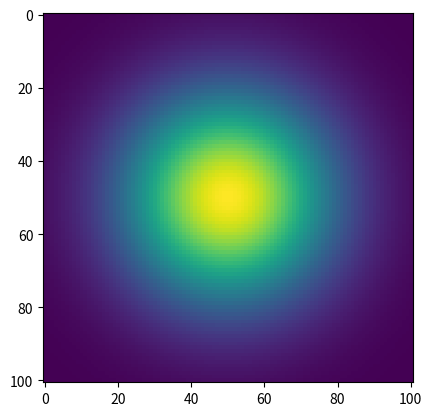

Here is the Python script that generated this plot:
# -*- coding: utf-8 -*-
"""
Created on Thu Jan 10 11:10:56 2019

[redacted]
"""

import numpy as np
import matplotlib.pyplot as plt
from mpl_toolkits.mplot3d import Axes3D


def conv2(v1, v2, m, mode='same'):
    """
    Two-dimensional convolution of matrix m by vectors v1 and v2

    First convolves each column of 'm' with the vector 'v1'
    and then it convolves each row of the result with the vector 'v2'.

    """
    tmp = np.apply_along_axis(np.convolve, 0, m, v1, mode)
    return np.apply_along_axis(np.convolve, 1, tmp, v2, mode)


def matlab_style_gauss2D(shape=(3, 3), sigma=0.5):

    ''' 2D Gaussian mask - should give the same result as MatLAB's
    fspecial('gaussian', [shape], [sigma])
        Machine Epsilon - Smallest discrete difference between numbers
    where they are numerically the same; determined by data type '''

    # Get 2D Gaussian Dimensional Lengths
    m, n = [(ss - 1) / 2 for ss in shape]

    # Numpy Open Grid - Create an "unfleshed out" meshgrid - single arrays
    y, x = np.ogrid[-m:m + 1, -n:n + 1]

    # Gaussian formula using the open grid and sigma parameter as input
    h = np.exp(-(x ** 2 + y ** 2) / (2 * sigma ** 2))

    # Set values in 2D Gaussian to zero if they are less than the machine
    # epsilon multipled by the max value in the grid
    h[h < np.finfo(h.dtype).eps * h.max()] = 0

    # Divide each element by the sum of all the elements (average?)
    sumh = h.sum()
    if (sumh != 0):
        h /= sumh

    return h


if __name__ == '__main__':
    plt.close()
    prior = matlab_style_gauss2D(shape=(101, 101), sigma=20)
    plt.figure()
    plt.imshow(prior)

#if __name__ == '__main__':
#    A = np.zeros((10, 10))
#    A[2:8, 2:8] = 1
#    x = np.arange(A.shape[0])
#    y = np.arange(A.shape[1])
#    x, y = np.meshgrid(x, y)
#
#    u = [1, 0, -1]
#    v = [1, 2, 1]
#
#    Ch = conv2(u, v, A, 'same')
#    Cv = conv2(v, u, A, 'same')
#
#    plt.figure()
#    ax = plt.gca(projection='3d')
#    ax.plot_surface(x, y, Ch)
#
#    plt.figure()
#    ax = plt.gca(projection='3d')
#    ax.plot_surface(x, y, Cv)
